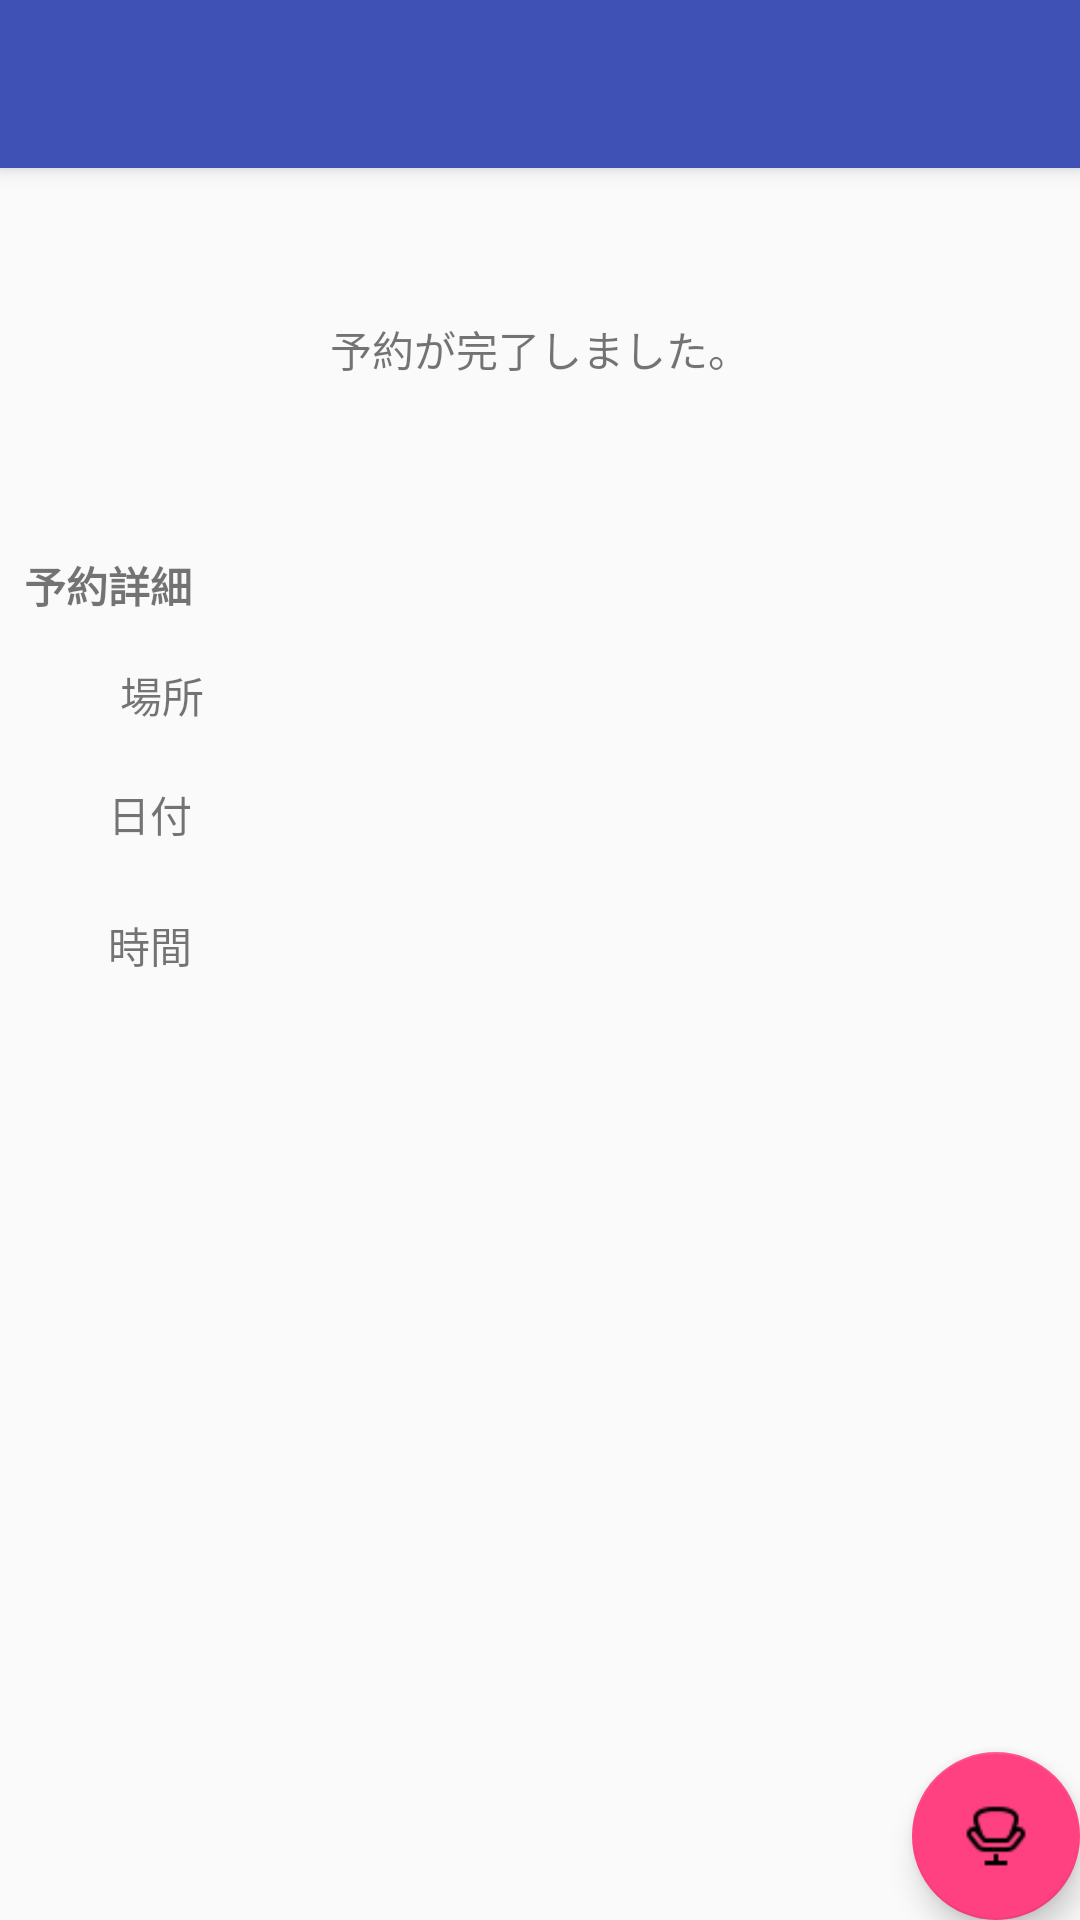

Produce the Android XML layout that renders to this screen, including the resource entries it uses.
<!-- AndroidManifest.xml: activity theme AppTheme.NoActionBar -->
<!-- res/layout/activity_reservation_details.xml -->
<?xml version="1.0" encoding="utf-8"?>

<android.support.design.widget.CoordinatorLayout xmlns:android="http://schemas.android.com/apk/res/android"
    xmlns:app="http://schemas.android.com/apk/res-auto"
    xmlns:tools="http://schemas.android.com/tools"
    android:layout_width="match_parent"
    android:layout_height="match_parent"
    tools:context="com.example.allali.chairingapp.ReservationDetailsActivity">

    <android.support.design.widget.AppBarLayout
        android:layout_width="match_parent"
        android:layout_height="wrap_content"
        android:theme="@style/AppTheme.AppBarOverlay">

        <android.support.v7.widget.Toolbar
            android:id="@+id/toolbar"
            android:layout_width="match_parent"
            android:layout_height="?attr/actionBarSize"
            android:background="?attr/colorPrimary"
            app:popupTheme="@style/AppTheme.PopupOverlay" />

    </android.support.design.widget.AppBarLayout>

    <include layout="@layout/content_reservation_details" />

    <android.support.design.widget.FloatingActionButton
        android:id="@+id/fab"
        android:layout_width="wrap_content"
        android:layout_height="wrap_content"
        android:layout_gravity="bottom|end"
        android:layout_margin="@dimen/fab_margin"
        app:srcCompat="@drawable/chair_white" />

</android.support.design.widget.CoordinatorLayout>
<!-- res/layout/content_reservation_details.xml (included above) -->
<?xml version="1.0" encoding="utf-8"?>

<android.support.constraint.ConstraintLayout xmlns:android="http://schemas.android.com/apk/res/android"
    xmlns:app="http://schemas.android.com/apk/res-auto"
    xmlns:tools="http://schemas.android.com/tools"
    android:layout_width="match_parent"
    android:layout_height="match_parent"
    app:layout_behavior="@string/appbar_scrolling_view_behavior"
    tools:context="com.example.allali.chairingapp.ReservationDetailsActivity"
    tools:showIn="@layout/activity_reservation_details">

    <RelativeLayout
        android:layout_width="0dp"
        android:layout_height="0dp"
        android:layout_marginBottom="8dp"
        android:layout_marginEnd="8dp"
        android:layout_marginLeft="8dp"
        android:layout_marginRight="8dp"
        android:layout_marginStart="8dp"
        android:layout_marginTop="8dp"
        app:layout_constraintBottom_toBottomOf="parent"
        app:layout_constraintHorizontal_bias="1.0"
        app:layout_constraintLeft_toLeftOf="parent"
        app:layout_constraintRight_toRightOf="parent"
        app:layout_constraintTop_toTopOf="parent"
        app:layout_constraintVertical_bias="0.0"
        tools:layout_constraintBottom_creator="1"
        tools:layout_constraintLeft_creator="1"
        tools:layout_constraintRight_creator="1"
        tools:layout_constraintTop_creator="1">

        <TextView
            android:id="@+id/textView3"
            android:layout_width="wrap_content"
            android:layout_height="wrap_content"
            android:layout_alignParentTop="true"
            android:layout_centerHorizontal="true"
            android:layout_marginTop="42dp"
            android:layout_weight="1"
            android:text="予約が完了しました。"
            tools:layout_editor_absoluteX="0dp"
            tools:layout_editor_absoluteY="0dp" />

        <TextView
            android:id="@+id/textView"
            android:layout_width="wrap_content"
            android:layout_height="wrap_content"
            android:layout_below="@+id/textView3"
            android:layout_marginTop="58dp"
            android:layout_weight="1"
            android:text="予約詳細"
            android:textAllCaps="false"
            android:textStyle="bold" />

        <TextView
            android:id="@+id/textView4"
            android:layout_width="wrap_content"
            android:layout_height="wrap_content"
            android:layout_alignEnd="@+id/textView"
            android:layout_alignRight="@+id/textView"
            android:layout_below="@+id/textView2"
            android:layout_marginTop="19dp"
            android:layout_weight="1"
            android:text="日付" />

        <TextView
            android:id="@+id/textView5"
            android:layout_width="wrap_content"
            android:layout_height="wrap_content"
            android:layout_alignLeft="@+id/textView4"
            android:layout_alignStart="@+id/textView4"
            android:layout_below="@+id/textView4"
            android:layout_marginTop="23dp"
            android:layout_weight="1"
            android:text="時間" />

        <TextView
            android:id="@+id/textView2"
            android:layout_width="wrap_content"
            android:layout_height="wrap_content"
            android:layout_alignParentLeft="true"
            android:layout_alignParentStart="true"
            android:layout_below="@+id/textView"
            android:layout_marginLeft="32dp"
            android:layout_marginStart="32dp"
            android:layout_marginTop="16dp"
            android:layout_weight="1"
            android:text="場所" />

    </RelativeLayout>

</android.support.constraint.ConstraintLayout>
<!-- resources referenced by this layout -->
<resources>
  <!-- drawable chair_white: png bitmap (drawable, 625 bytes) -->
  <style name="AppTheme.AppBarOverlay" parent="ThemeOverlay.AppCompat.Dark.ActionBar" />
  <style name="AppTheme.PopupOverlay" parent="ThemeOverlay.AppCompat.Light" />
  <style name="AppTheme.NoActionBar">
          <item name="windowActionBar">false</item>
          <item name="windowNoTitle">true</item>
      </style>
</resources>
